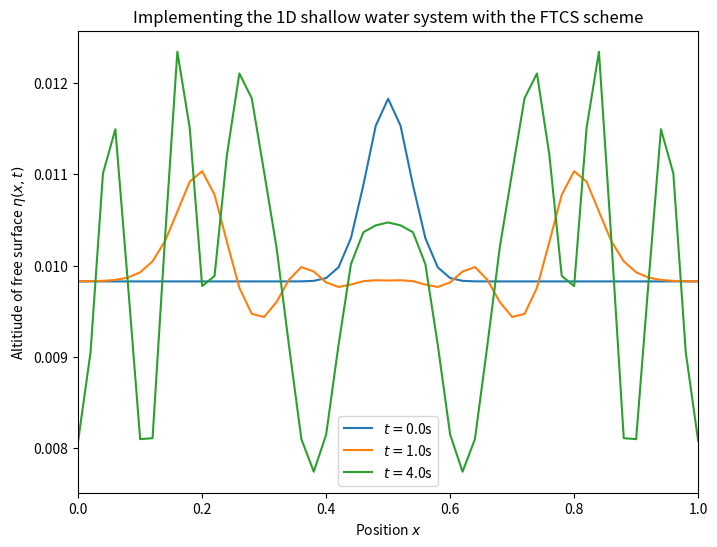

Write the Python code that produced this figure.
# Author: Utkarsh MAli
import numpy as np
import matplotlib.pyplot as plt

# Question 2b
# Set initial conditions
g = 9.81
J = 51
dx = 0.02
L = 1.
x = np.arange(0, L + dx, dx)
n_b = 0.
H = 0.01
dt = 0.01
A = 0.002
mu = 0.5
sigma = 0.05
tf = 4.5
t = 0.

# Initialize empty u, u+1 and u-1 arrays
u_new = np.zeros(x.shape)
u = np.zeros(x.shape)

# Same array initialization for n
num = -(x - mu) ** 2
dem = sigma ** 2
factor = num / dem
exp_power = A * np.exp(factor)
nstart = H + exp_power - np.mean(exp_power)
eta_new = np.zeros(x.shape)
eta = nstart


# Define F equation (7), assume n_b = 0 be default.
def F(u, n, g=9.81, n_b=0.):
    return 0.5 * (u ** 2) + g * n, (n - n_b) * u


def boundary_condition(u, condition=0):
    if np.isclose(u[0], condition):
        u[0] = condition
    if np.isclose(u[-1], condition):
        u[-1] = condition
    return u


# Initialize figure
plt.figure(figsize=(8, 6))
while t < tf:
    newF = F(u, eta)

    # Handle edge cases first with forward/backward difference.
    eta_new[0] = eta[0] - (dt / dx) * (newF[1][1] - newF[1][0])
    eta_new[J - 1] = eta[J - 1] - (dt / dx) * (newF[1][J - 1] - newF[1][J - 2])

    # Cover the rest in a for loop
    for j in range(1, J - 1):
        eta_new[j] = eta[j] - (dt / (2 * dx)) * (newF[1][j + 1] - newF[1][j - 1])
        u_new[j] = u[j] - (dt / (2 * dx)) * (newF[0][j + 1] - newF[0][j - 1])

    u_new = boundary_condition(u_new)
    u = np.copy(u_new)
    eta = np.copy(eta_new)

    for t_wanted in [0, 1, 4]:
        if np.isclose(t, t_wanted):
            # if abs(t-t_wanted) < 1e-10:
            plt.plot(x, eta, label=f"$t =${round(t, 2)}s")

    t += dt

plt.xlabel("Position $x$")
plt.xlim(0, 1)
plt.title("Implementing the 1D shallow water system with the FTCS scheme")
plt.ylabel("Altitiude of free surface $\eta(x,t)$")
plt.legend()
plt.savefig("Q2a.pdf")
plt.show()
